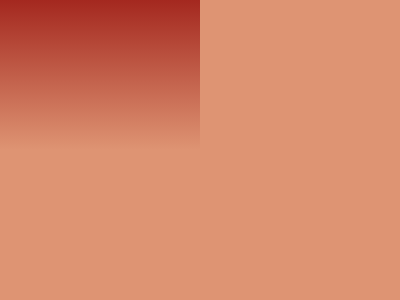

Recreate this image using only HTML and CSS.

<!DOCTYPE html>
<html lang="en">
<head>
    <meta charset="UTF-8">
    <meta name="viewport" content="width=device-width, initial-scale=1.0">
    <style>*{background:#DE9473;margin:0;padding:0;}</style>
    <title>06_CSSBattle</title>
</head>
<body>
    <div style="background:linear-gradient(0deg,rgba(222,148,115,.7)25%,rgba(164,40,31,1)100%);width:200px;height:200px;"></div>
</body>
</html>